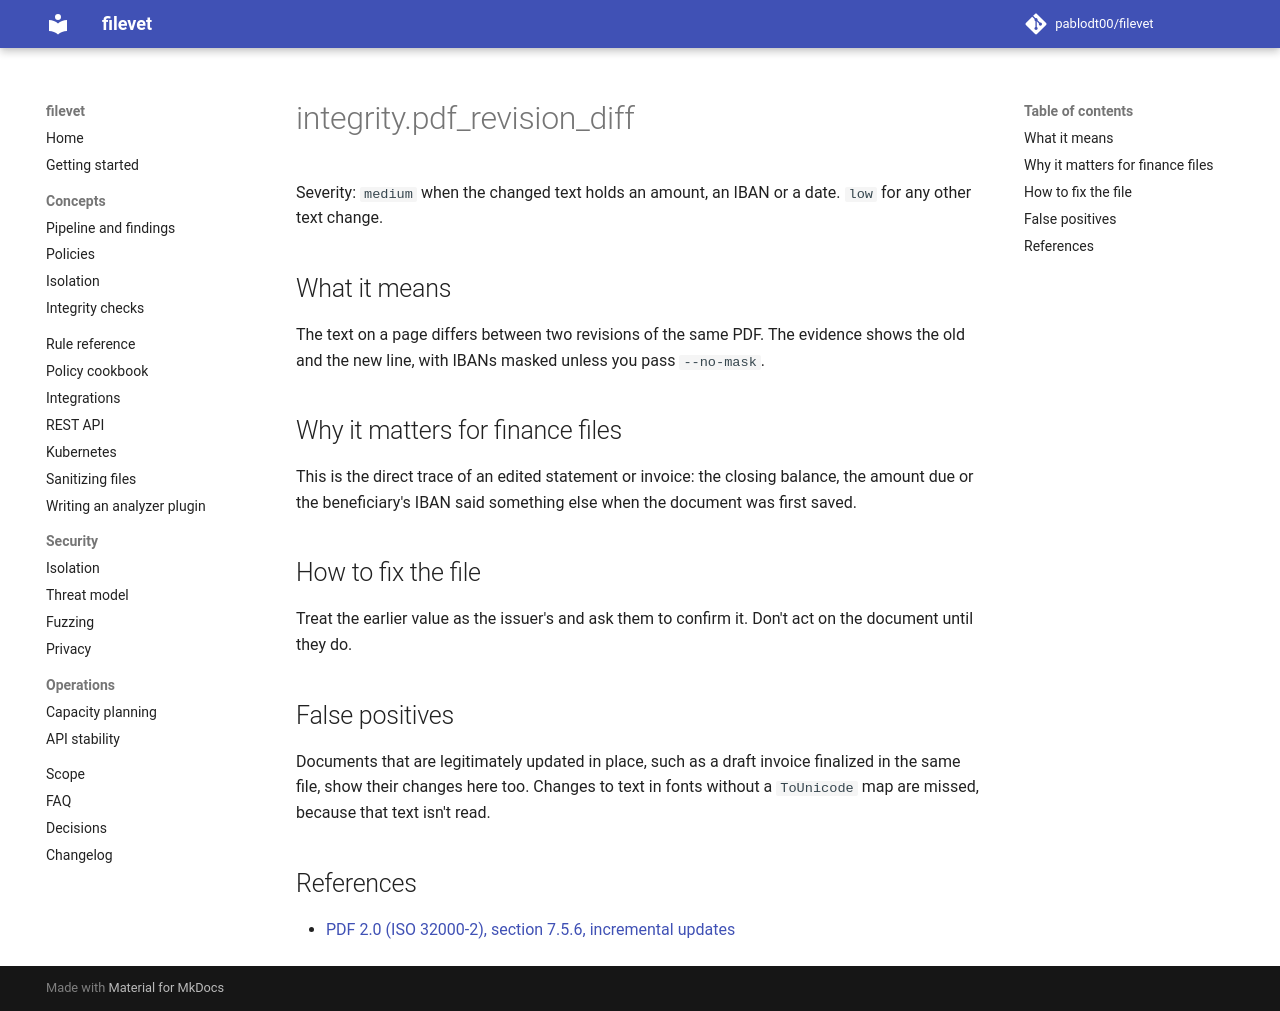

repository: pablodt00/filevet · page: 0.5/rules/integrity.pdf_revision_diff/index.html · generator: mkdocs

# integrity.pdf_revision_diff

Severity: `medium` when the changed text holds an amount, an IBAN or a date. `low` for any other text change.

## What it means

The text on a page differs between two revisions of the same PDF. The evidence shows the old and the new line, with IBANs masked unless you pass `--no-mask`.

## Why it matters for finance files

This is the direct trace of an edited statement or invoice: the closing balance, the amount due or the beneficiary's IBAN said something else when the document was first saved.

## How to fix the file

Treat the earlier value as the issuer's and ask them to confirm it. Don't act on the document until they do.

## False positives

Documents that are legitimately updated in place, such as a draft invoice finalized in the same file, show their changes here too. Changes to text in fonts without a `ToUnicode` map are missed, because that text isn't read.

## References

- [PDF 2.0 (ISO 32000-2), section 7.5.6, incremental updates](https://www.pdfa.org/resource/iso-32000-pdf/)
